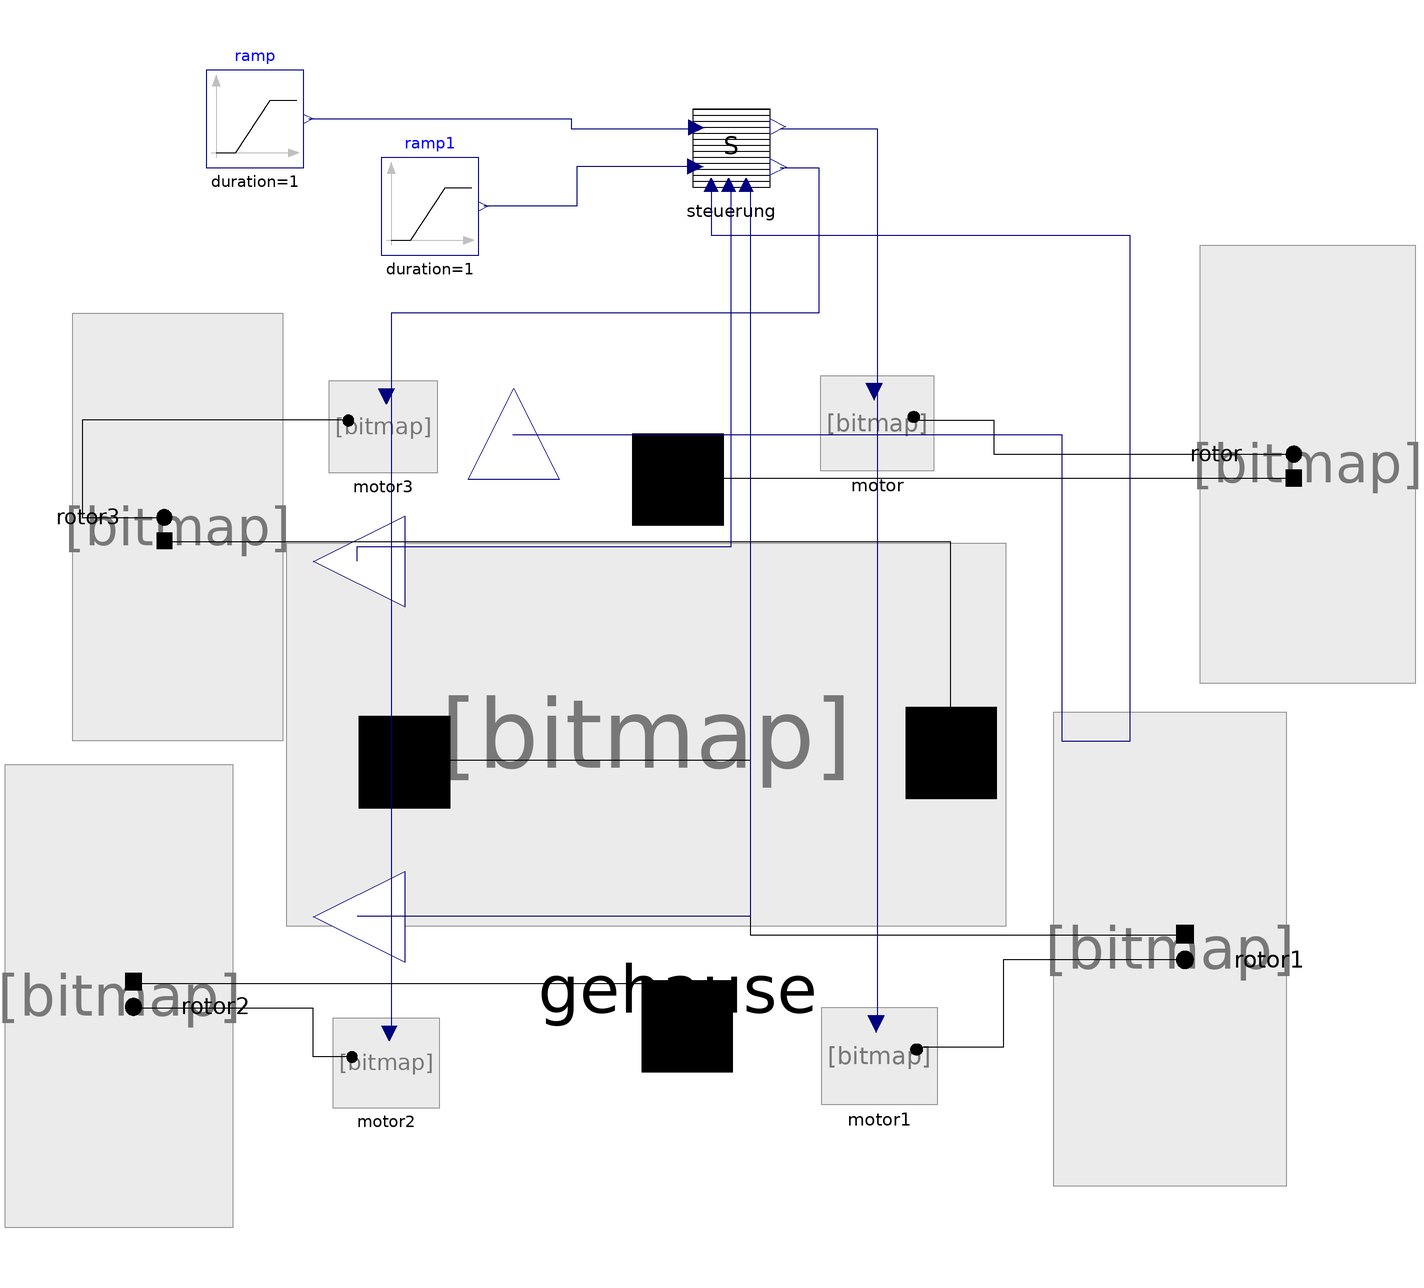

The component connection diagram of the Modelica model below, drawn from its own Placement and Line annotations.

model Steigflug
    //Variablen
    Modelica.Units.SI.Energy E_gesamt "elektrische Energieentnahme alle Motoren";
    //Klassen
    //Gehause gehause(position(start = 0));
    //Modelica-Blöcke
    Quadrocopter.Gehause gehause annotation(
      Placement(visible = true, transformation(origin = {5, 5.5}, extent = {{-75, -37.5}, {75, 37.5}}, rotation = 0)));
    Quadrocopter.Motor motor annotation(
      Placement(visible = true, transformation(origin = {46, 73.5}, extent = {{-10, 12.5}, {10, -12.5}}, rotation = 180)));
    Quadrocopter.Motor motor1 annotation(
      Placement(visible = true, transformation(origin = {46.45, -56.7}, extent = {{10.2, -12.75}, {-10.2, 12.75}}, rotation = 0)));
    Quadrocopter.Rotor rotor2 annotation(
      Placement(visible = true, transformation(origin = {-76.6667, -46.7333}, extent = {{-43.3333, 17.3333}, {43.3333, 43.3333}}, rotation = 90)));
    Quadrocopter.Motor motor2 annotation(
      Placement(visible = true, transformation(origin = {-55, -58.15}, extent = {{-9.4, -11.75}, {9.4, 11.75}}, rotation = 0)));
    Quadrocopter.Rotor rotor3 annotation(
      Placement(visible = true, transformation(origin = {-128.667, 54}, extent = {{-40, 16}, {40, 40}}, rotation = -90)));
    Quadrocopter.Motor motor3 annotation(
      Placement(visible = true, transformation(origin = {-55.6, 72.8}, extent = {{-9.6, -12}, {9.6, 12}}, rotation = 0)));
    Quadrocopter.Steuerung steuerung(kp_h = 1.3) annotation(
      Placement(visible = true, transformation(origin = {16, 130}, extent = {{-10, -10}, {10, 10}}, rotation = 0)));
    Modelica.Blocks.Sources.Ramp ramp(duration = 1, height = 300, startTime = 5) annotation(
      Placement(visible = true, transformation(origin = {-82, 136}, extent = {{-10, -10}, {10, 10}}, rotation = 0)));
    Modelica.Blocks.Sources.Ramp ramp1(duration = 1, height = 200, startTime = 60) annotation(
      Placement(visible = true, transformation(origin = {-46, 118}, extent = {{-10, -10}, {10, 10}}, rotation = 0)));
    Quadrocopter.Rotor rotor annotation(
      Placement(visible = true, transformation(origin = {103, 67}, extent = {{-41, 16.4}, {41, 41}}, rotation = -90)));
    Quadrocopter.Rotor rotor1 annotation(
      Placement(visible = true, transformation(origin = {140.333, -37.0667}, extent = {{-44.3333, 17.7333}, {44.3333, 44.3333}}, rotation = 90)));
  equation
//Berechnung der Entnahme von elektrischer Energie aller Motoren mit Inverter an Batterie
    E_gesamt = motor.E_einzel + motor1.E_einzel + motor2.E_einzel + motor3.E_einzel;
// Connector
    connect(ramp.y, steuerung.u) annotation(
      Line(points = {{-71, 136}, {-17, 136}, {-17, 134}, {9, 134}}, color = {0, 0, 127}));
    connect(steuerung.X, ramp1.y) annotation(
      Line(points = {{8.6, 126.2}, {-15.8, 126.2}, {-15.8, 118}, {-35, 118}}, color = {0, 0, 127}));
    connect(rotor3.mechanisch, gehause.mechanisch3) annotation(
      Line(points = {{-101, 49}, {61, 49}, {61, 5.5}}));
    connect(rotor.mechanisch, gehause.mechanisch) annotation(
      Line(points = {{132, 62}, {5, 62}}));
    connect(rotor1.mechanisch, gehause.mechanisch1) annotation(
      Line(points = {{109, -32}, {20, -32}, {20, 4}, {-51, 4}}));
    connect(motor2.m_rot, rotor2.m_rot) annotation(
      Line(points = {{-62, -57}, {-70, -57}, {-70, -47}, {-107, -47}}));
    connect(motor3.m_rot, rotor3.m_rot) annotation(
      Line(points = {{-62, 74}, {-117.5, 74}, {-117.5, 54}, {-101, 54}}));
    connect(motor.m_rot, rotor.m_rot) annotation(
      Line(points = {{54, 74}, {70, 74}, {70, 67}, {132, 67}}));
    connect(motor1.m_rot, rotor1.m_rot) annotation(
      Line(points = {{54, -55}, {72, -55}, {72, -37}, {109, -37}}));
    connect(gehause.x_ist, steuerung.x_ist) annotation(
      Line(points = {{-29, 71}, {84, 71}, {84, 8}, {98, 8}, {98, 112}, {12, 112}, {12, 122}}, color = {0, 0, 127}));
    connect(gehause.y, steuerung.h_ist) annotation(
      Line(points = {{-61, 45}, {-61, 48}, {16, 48}, {16, 122}}, color = {0, 0, 127}));
    connect(gehause.u, steuerung.Phi_ist) annotation(
      Line(points = {{-61, -28}, {20, -28}, {20, 122}}, color = {0, 0, 127}));
    connect(steuerung.omega_soll_vorne, motor.soll_v) annotation(
      Line(points = {{26, 134}, {46, 134}, {46, 82}}, color = {0, 0, 127}));
    connect(steuerung.omega_soll_vorne, motor1.soll_v) annotation(
      Line(points = {{26, 134}, {46, 134}, {46, -49}}, color = {0, 0, 127}));
    connect(steuerung.omega_soll_hinten, motor3.soll_v) annotation(
      Line(points = {{26, 126}, {34, 126}, {34, 96}, {-54, 96}, {-54, 80}}, color = {0, 0, 127}));
    connect(steuerung.omega_soll_hinten, motor2.soll_v) annotation(
      Line(points = {{26, 126}, {34, 126}, {34, 96}, {-54, 96}, {-54, -51}}, color = {0, 0, 127}));
    connect(gehause.mechanisch2, rotor2.mechanisch) annotation(
      Line(points = {{7, -51}, {7, -42}, {-107, -42}}));
    annotation(
      experiment(StartTime = 0, StopTime = 1000, Tolerance = 1e-06, Interval = 1),
      Diagram(coordinateSystem(extent = {{-100, -100}, {100, 150}})),
      Icon(coordinateSystem(extent = {{-100, -100}, {100, 150}}), graphics = {Bitmap(origin = {3, 6}, extent = {{-133, -56}, {133, 56}}, fileName = "modelica://Quadrocopter/Bilder/JetsonOneDummy-removebg-preview.png")}));
  end Steigflug;